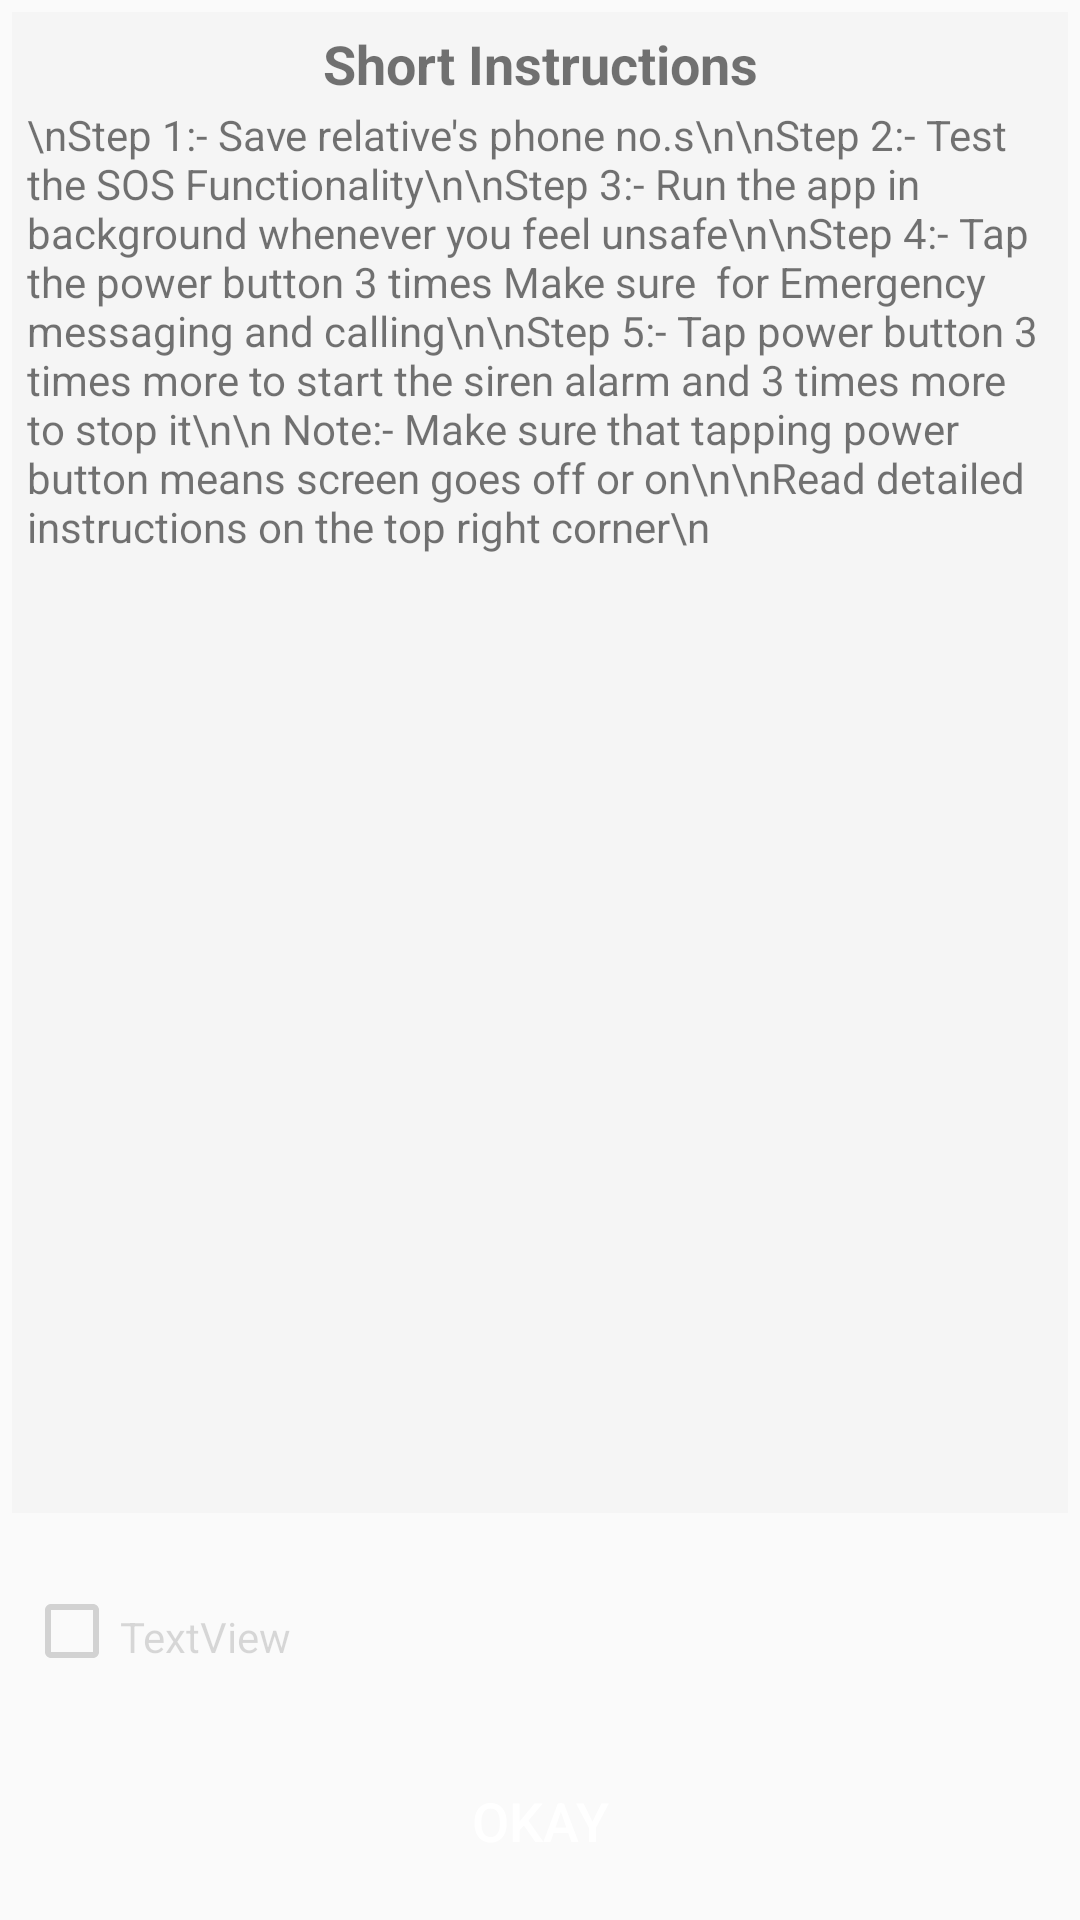

Reconstruct the res/layout file that produces this screen, plus the resources it refers to.
<!-- AndroidManifest.xml: application theme CustomActionBar -->
<!-- res/layout/custom_dialog.xml -->
<?xml version="1.0" encoding="utf-8"?>
<LinearLayout xmlns:android="http://schemas.android.com/apk/res/android"
    android:layout_width="match_parent"
    android:layout_height="match_parent"

    android:orientation="vertical"
    android:padding="4dp">
    <TextView
        android:id="@+id/headings"
        android:layout_width="match_parent"
        android:layout_height="wrap_content"
        android:text="Short Instructions"
        android:textStyle="bold"
        android:textSize="18dp"
        android:gravity="center_horizontal"
        android:paddingTop="5dp"
        android:background="@color/lightGray"
        />
    <ScrollView
        android:layout_width="match_parent"
        android:layout_height="0dp"
        android:layout_weight="6"
        android:background="@color/lightGray">

        <TextView
            android:id="@+id/textFormodal"
            android:layout_width="match_parent"
            android:layout_height="wrap_content"
            android:gravity="start"
            android:inputType="textMultiLine"
            android:paddingRight="2dp"
            android:paddingLeft="5dp"
            android:paddingTop="2dp"
            android:text="\nStep 1:- Save relative's phone no.s\n\nStep 2:- Test the SOS Functionality\n\nStep 3:- Run the app in background whenever you feel unsafe\n\nStep 4:- Tap the power button 3 times Make sure  for Emergency messaging and calling\n\nStep 5:- Tap power button 3 times more to start the siren alarm and 3 times more to stop it\n\n Note:- Make sure that tapping power button means screen goes off or on\n\nRead detailed instructions on the top right corner\n"
            android:textAlignment="textStart"
            android:textSize="14sp" />

    </ScrollView>

    <LinearLayout
        android:layout_width="match_parent"
        android:layout_height="0dp"
        android:layout_marginTop="0dp"
        android:layout_weight="1"
        android:layout_marginBottom="0dp"
        android:orientation="horizontal">

        <CheckBox
            android:id="@+id/checkBox"
            android:layout_width="wrap_content"
            android:layout_height="wrap_content"
            android:layout_gravity="center"
            android:layout_marginStart="4dp"
            android:layout_marginLeft="4dp"
            android:layout_marginTop="2dp"
            android:layout_marginBottom="2dp"
            android:enabled="false"
            android:clickable="true"
            android:focusable="true"
            android:textColor="@color/colorPrimary" />

        <TextView
            android:id="@+id/checkBoxText"
            android:layout_width="wrap_content"
            android:layout_height="wrap_content"
            android:layout_gravity="center"
            android:layout_marginTop="2dp"
            android:enabled="false"
            android:text="TextView"
           />


    </LinearLayout>

    <Button
        android:id="@+id/btn_okay"
        android:layout_width="wrap_content"
        android:layout_height="wrap_content"
        android:layout_gravity="center_horizontal"
        android:layout_marginBottom="5dp"
        android:clickable="true"
        android:focusable="true"
        android:foreground="?android:attr/selectableItemBackground"
        android:background="@drawable/button"
        android:backgroundTint="@color/colorPrimary"
        android:text="Okay"
        android:textColor="#ffffff"
        android:textSize="18sp" />
</LinearLayout>
<!-- resources referenced by this layout -->
<resources>
  <color name="colorPrimary">#6200EE</color>
  <color name="lightGray">#F5F5F5</color>
  <style name="CustomActionBar" parent="Theme.AppCompat.Light.DarkActionBar">
          <item name="colorPrimary">@color/buttoncolor1</item> 
          <item name="colorPrimaryDark">@color/buttoncolor1</item> 
          <item name="colorAccent">@color/buttoncolor1</item> 
      </style>
  <color name="buttoncolor1">#9A6CF7</color>
</resources>
